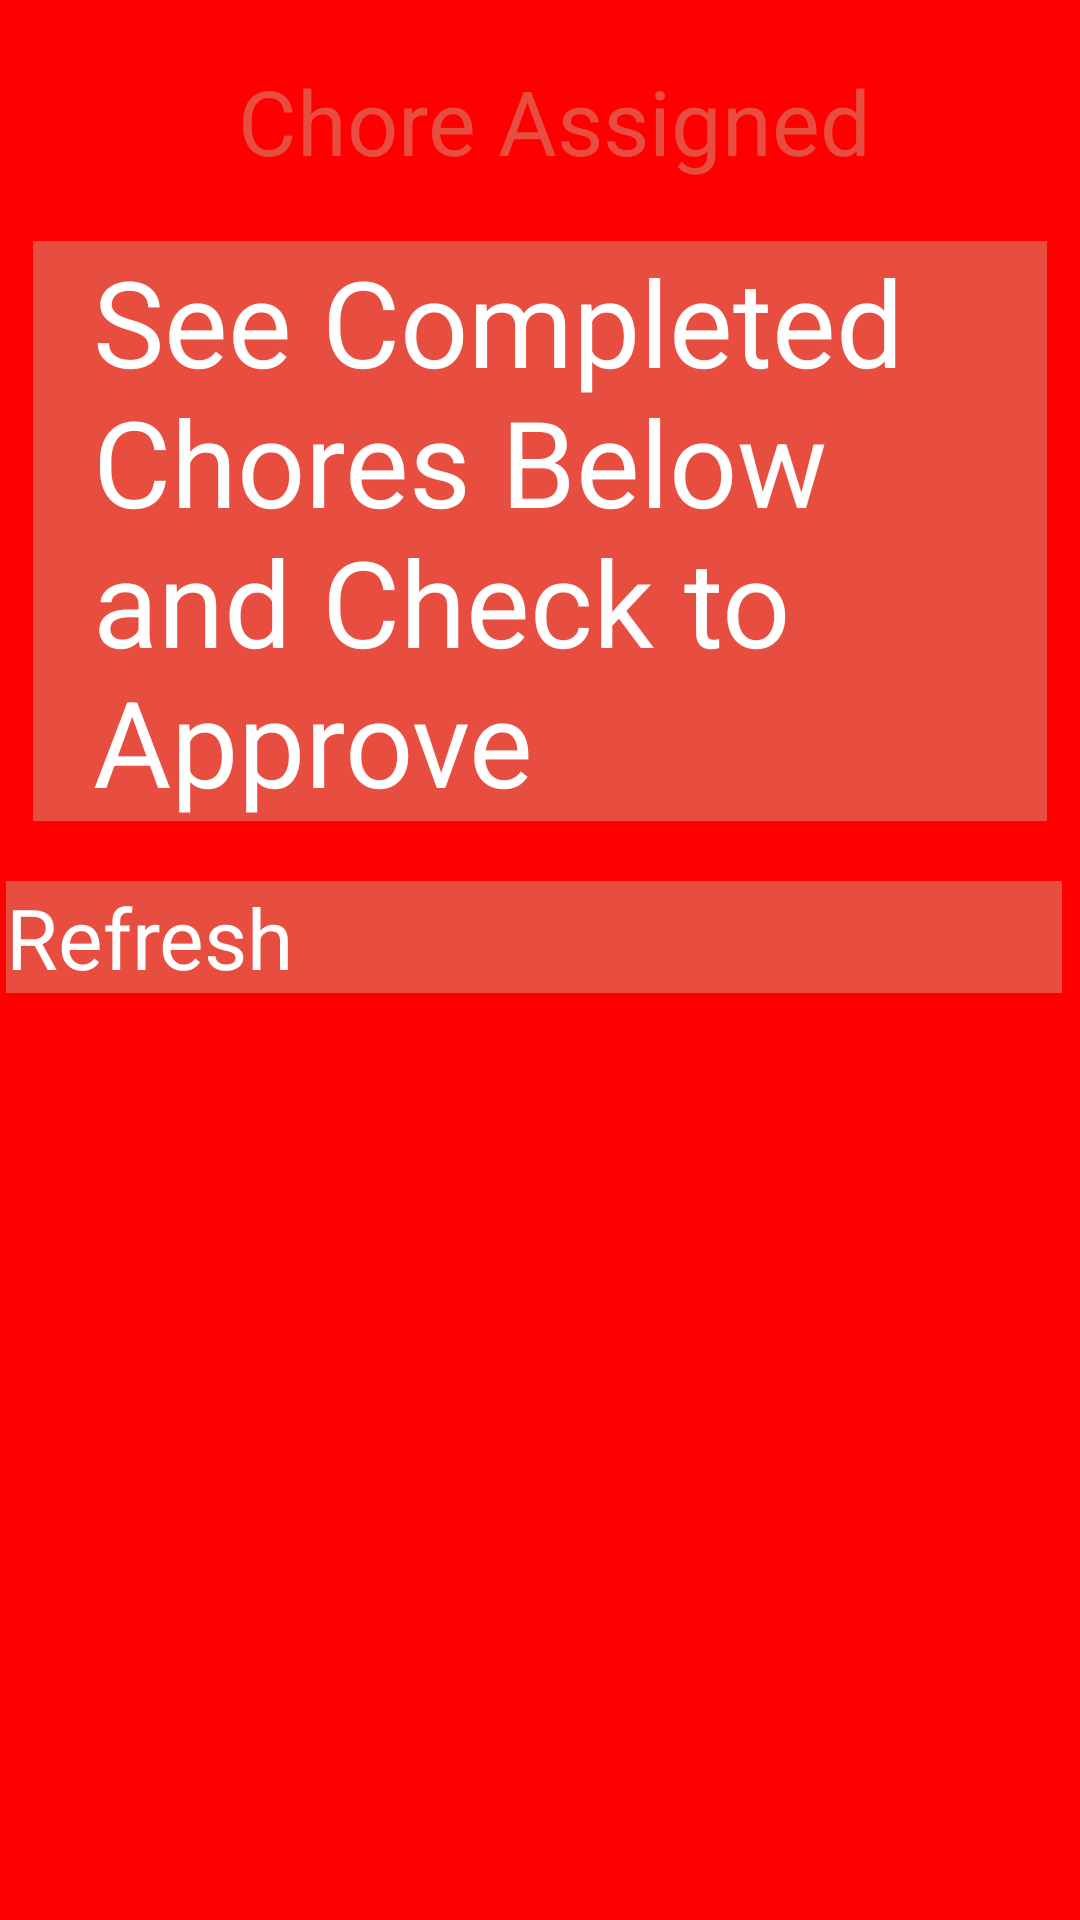

Here is an Android app screen rendered from its layout file. Give the layout XML and the strings, colors and styles it references.
<!-- AndroidManifest.xml: application theme AppTheme -->
<!-- res/layout/activity_check_chores.xml -->
<?xml version="1.0" encoding="UTF-8"?>
<LinearLayout xmlns:android="http://schemas.android.com/apk/res/android"
    android:layout_width="wrap_content"
    android:layout_height="wrap_content"
    android:gravity="center_horizontal"
    android:orientation="vertical"
    android:padding="0dp"
    android:paddingLeft="20dp" >



    <TextView
        android:id="@+id/textView2"
        style="@style/AppBaseTheme"
        android:layout_width="wrap_content"
        android:layout_height="wrap_content"
        android:layout_gravity="center"
        android:layout_marginLeft="5dp"
        android:layout_marginTop="20dp"
        android:paddingBottom="5dp"
        android:text="Chore Assigned"
        android:textAppearance="?android:attr/textAppearanceLarge"
        android:textColor="#e84e40"
        android:textSize="30sp" />
    
        <Button
            android:id="@+id/button1"
            android:layout_width="338dp"
            android:layout_height="wrap_content"
            android:layout_marginTop="15dp"
            android:background="#e84e40"
            android:clickable="false"
            android:onClick="findMatch"
            android:paddingLeft="20dp"
            android:paddingRight="20dp"
            android:text="See Completed Chores Below and Check to Approve"
            android:textColor="#FFFFFF" />

    <CheckBox
        android:id="@+id/checkBox1"
        android:layout_width="wrap_content"
        android:layout_height="wrap_content"
        android:layout_gravity="left"
        android:layout_marginLeft="5dp"
        android:layout_marginTop="20dp"
        android:text="Cleaned Room"
        android:visibility="gone" />

    <CheckBox
        android:id="@+id/checkBox5"
        android:layout_width="wrap_content"
        android:layout_height="wrap_content"
        android:layout_gravity="left"
        android:layout_marginLeft="5dp"
        android:text="Washed Car"
        android:visibility="gone" />

    <RelativeLayout
        android:layout_width="wrap_content"
        android:layout_height="wrap_content" >
    </RelativeLayout>

    <Button
        android:id="@+id/confirm"
        android:layout_width="match_parent"
        android:layout_height="wrap_content"
        android:layout_marginLeft="3dp"
        android:layout_marginRight="5dp"
        android:layout_marginTop="20dp"
        android:background="#e84e40"
        android:onClick="choreAssigned"
        android:text="Refresh"
        android:textColor="#FFFFFF"
        android:textSize="28dp" />

</LinearLayout>
<!-- resources referenced by this layout -->
<resources>
  <style name="AppBaseTheme" parent="@android:style/TextAppearance">
       
          
           <item name="android:background">#FF0000</item>
           <item name="android:textSize">40sp</item>
      </style>
  <style name="AppTheme" parent="AppBaseTheme">
          
      </style>
</resources>
